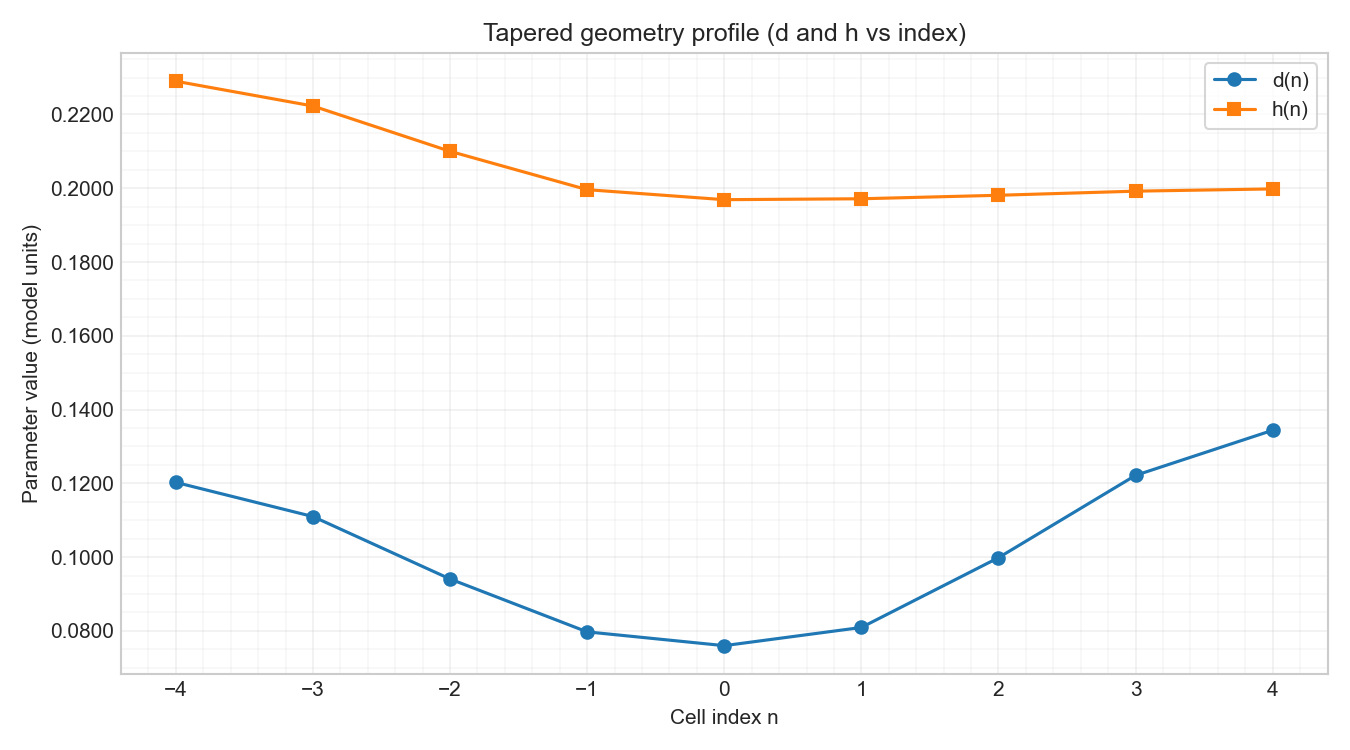

Data behind this chart, as committed beside it:
index, d, h
-4, 0.1203, 0.229
-3, 0.111, 0.2223
-2, 0.09407, 0.21
-1, 0.07974, 0.1996
0, 0.076, 0.1969
1, 0.08093, 0.1971
2, 0.09984, 0.1981
3, 0.1222, 0.1992
4, 0.1344, 0.1998
